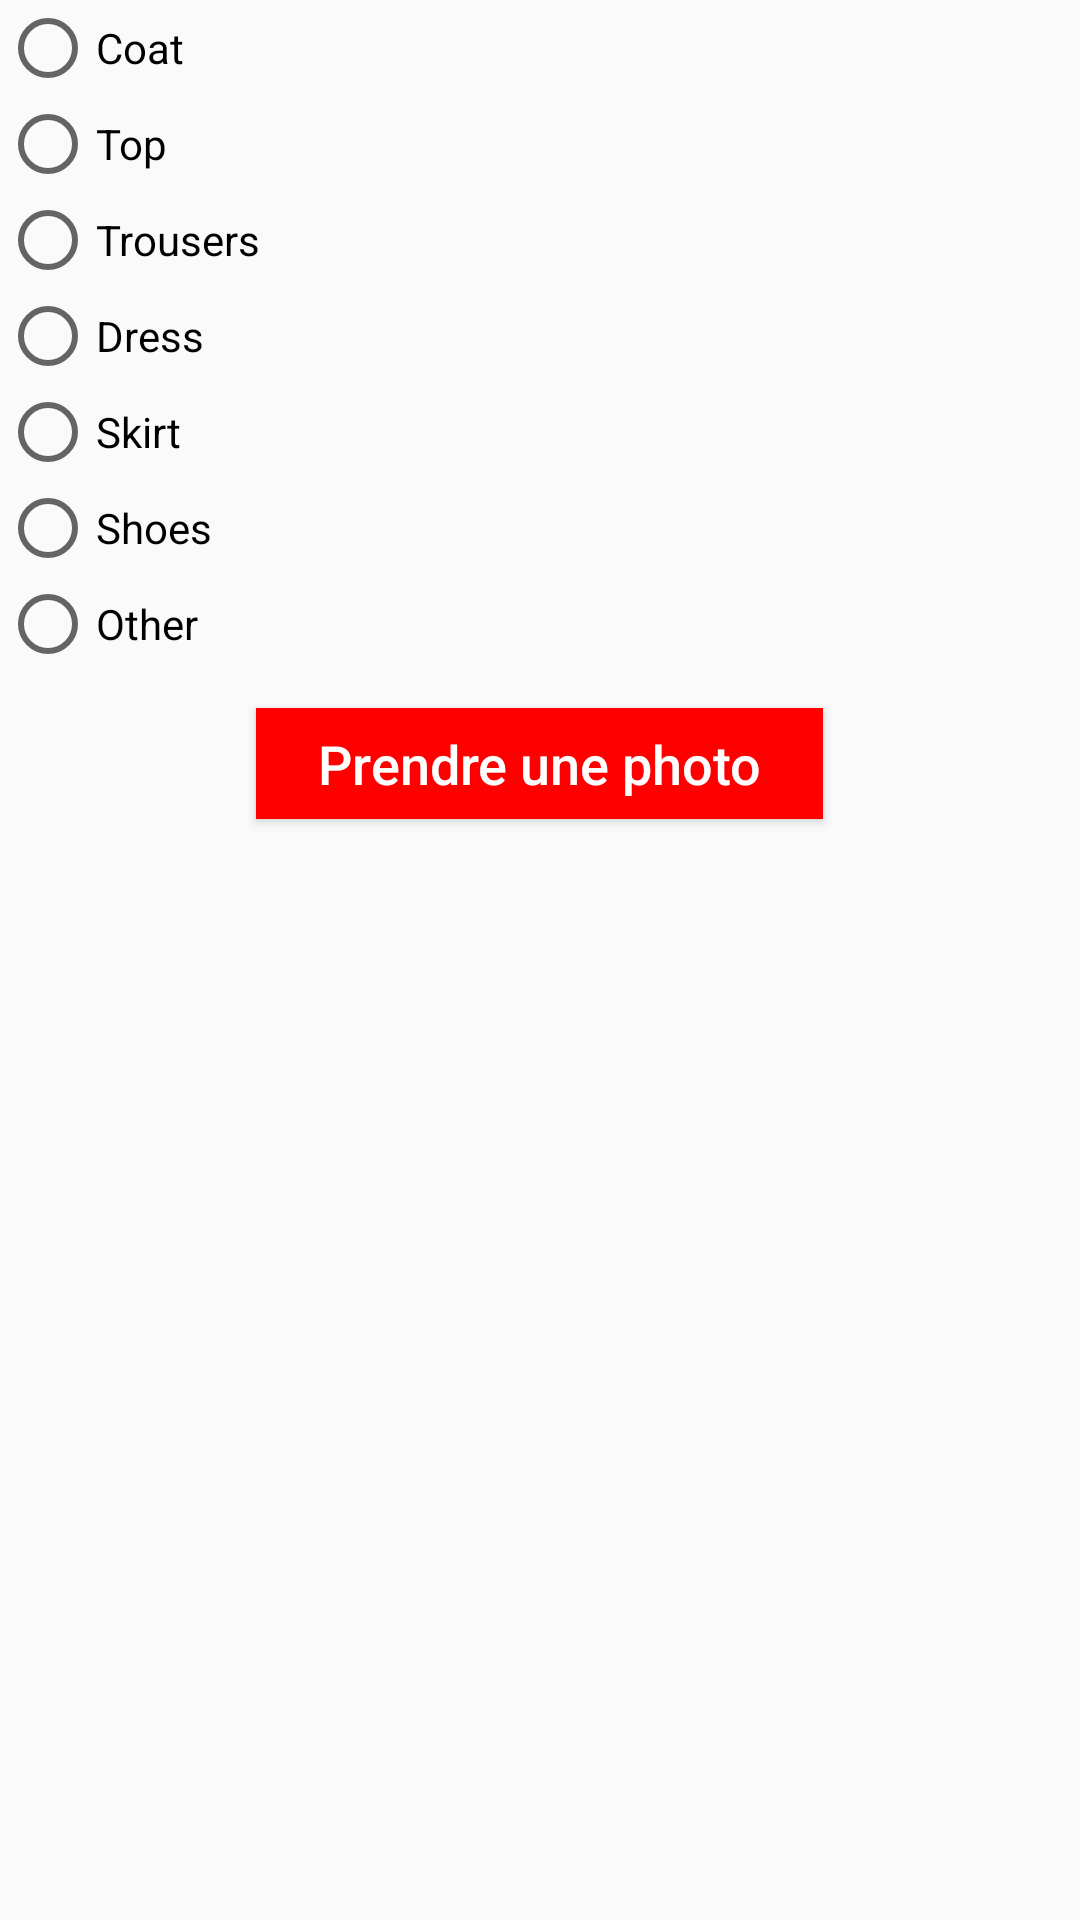

Write the Android layout XML for this screen, with the resource values it uses.
<!-- AndroidManifest.xml: application theme AppTheme -->
<!-- res/layout/addvetementstyle.xml -->
<?xml version="1.0" encoding="utf-8"?>
<LinearLayout xmlns:android="http://schemas.android.com/apk/res/android"
    android:layout_width="fill_parent" android:layout_height="fill_parent"
    android:orientation="vertical">

    <RadioGroup xmlns:android="http://schemas.android.com/apk/res/android"
        android:id="@+id/radioGroup"
        android:layout_width="fill_parent"
        android:layout_height="wrap_content">

        <RadioButton android:id="@+id/checkBox1" android:layout_width="wrap_content"
            android:layout_height="wrap_content" android:text="Coat"></RadioButton>
        <RadioButton android:id="@+id/checkBox2" android:layout_width="wrap_content"
            android:layout_height="wrap_content" android:text="Top"></RadioButton>
        <RadioButton android:id="@+id/checkBox3" android:layout_width="wrap_content"
            android:layout_height="wrap_content" android:text="Trousers"></RadioButton>
        <RadioButton android:id="@+id/checkBox4" android:layout_width="wrap_content"
            android:layout_height="wrap_content" android:text="Dress"></RadioButton>
        <RadioButton android:id="@+id/checkBox5" android:layout_width="wrap_content"
        android:layout_height="wrap_content" android:text="Skirt"></RadioButton>
        <RadioButton android:id="@+id/checkBox6" android:layout_width="wrap_content"
            android:layout_height="wrap_content" android:text="Shoes"></RadioButton>
        <RadioButton android:id="@+id/checkBox7" android:layout_width="wrap_content"
            android:layout_height="wrap_content" android:text="Other"></RadioButton>
    </RadioGroup>

    <Button
        android:layout_width="189dp"
        android:layout_height="37dp"
        android:text="Prendre une photo"
        android:id="@+id/photo"
        android:layout_gravity="center_horizontal"
        android:layout_marginTop="12dp"
        android:textAllCaps="false"
        android:background="@color/rouge"
        android:textSize="18dp"
        android:textColor="@color/blanc"/>
</LinearLayout>
<!-- resources referenced by this layout -->
<resources>
  <color name="blanc">#ffffff</color>
  <color name="rouge">#ff0000</color>
  <style name="AppTheme" parent="Theme.AppCompat.Light.DarkActionBar">
          
          <item name="colorPrimary">@color/colorPrimary</item>
          <item name="colorPrimaryDark">@color/colorPrimaryDark</item>
          <item name="colorAccent">@color/colorAccent</item>
  
          <item name="actionBarSize">36dip</item>
      </style>
  <color name="colorPrimary">#ff0000</color>
  <color name="colorPrimaryDark">#303F9F</color>
  <color name="colorAccent">#FF0000</color>
</resources>
